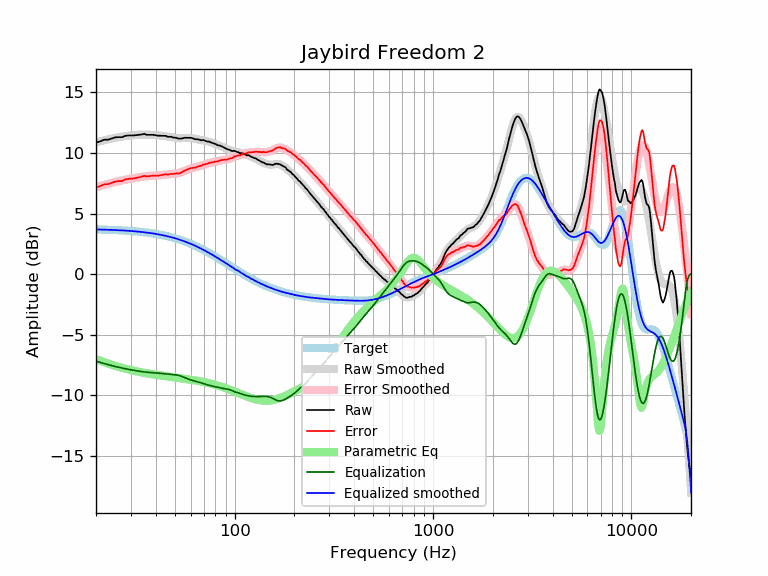

Data behind this chart, as committed beside it:
frequency, raw, error, smoothed, error_smoothed, equalization, parametric_eq, equalized_raw, equalized_smoothed, target
20, 10.86, 7.17, 10.88, 7.18, -7.18, -7.00, 3.68, 3.70, 3.70
21, 10.96, 7.27, 10.97, 7.28, -7.28, -7.14, 3.68, 3.69, 3.69
22, 11.10, 7.42, 11.05, 7.37, -7.37, -7.26, 3.73, 3.68, 3.68
23, 11.10, 7.43, 11.13, 7.46, -7.46, -7.37, 3.64, 3.67, 3.67
24, 11.20, 7.55, 11.20, 7.54, -7.54, -7.47, 3.66, 3.66, 3.66
25, 11.29, 7.65, 11.26, 7.61, -7.61, -7.56, 3.68, 3.65, 3.65
26, 11.31, 7.68, 11.31, 7.68, -7.68, -7.64, 3.63, 3.63, 3.63
27, 11.30, 7.69, 11.36, 7.74, -7.74, -7.72, 3.57, 3.62, 3.62
28, 11.41, 7.81, 11.39, 7.79, -7.79, -7.79, 3.62, 3.60, 3.60
29, 11.45, 7.87, 11.43, 7.84, -7.84, -7.85, 3.61, 3.59, 3.59
30, 11.45, 7.89, 11.46, 7.89, -7.89, -7.91, 3.56, 3.57, 3.57
31, 11.45, 7.90, 11.48, 7.93, -7.93, -7.96, 3.52, 3.55, 3.55
32, 11.48, 7.95, 11.50, 7.97, -7.97, -8.01, 3.51, 3.53, 3.53
33, 11.51, 8.00, 11.51, 8.01, -8.01, -8.06, 3.51, 3.51, 3.51
34, 11.53, 8.05, 11.52, 8.04, -8.04, -8.10, 3.50, 3.49, 3.49
35, 11.58, 8.12, 11.53, 8.06, -8.06, -8.14, 3.52, 3.46, 3.46
36, 11.50, 8.06, 11.52, 8.08, -8.08, -8.18, 3.42, 3.44, 3.44
37, 11.50, 8.09, 11.51, 8.10, -8.10, -8.21, 3.40, 3.41, 3.41
38, 11.50, 8.12, 11.50, 8.12, -8.12, -8.24, 3.39, 3.39, 3.39
39, 11.50, 8.15, 11.49, 8.13, -8.13, -8.27, 3.37, 3.36, 3.36
40, 11.46, 8.13, 11.47, 8.15, -8.15, -8.30, 3.32, 3.33, 3.33
41, 11.43, 8.13, 11.46, 8.16, -8.16, -8.33, 3.27, 3.30, 3.30
42, 11.43, 8.17, 11.44, 8.18, -8.18, -8.35, 3.26, 3.27, 3.27
43, 11.42, 8.19, 11.42, 8.19, -8.19, -8.37, 3.23, 3.23, 3.23
44, 11.42, 8.22, 11.41, 8.21, -8.21, -8.40, 3.22, 3.20, 3.20
45, 11.41, 8.25, 11.39, 8.22, -8.22, -8.42, 3.19, 3.16, 3.16
46, 11.34, 8.22, 11.36, 8.24, -8.24, -8.44, 3.11, 3.13, 3.13
47, 11.34, 8.25, 11.34, 8.25, -8.25, -8.46, 3.09, 3.09, 3.09
48, 11.34, 8.29, 11.31, 8.26, -8.26, -8.48, 3.08, 3.05, 3.05
49, 11.27, 8.26, 11.29, 8.27, -8.27, -8.50, 3.00, 3.01, 3.01
50, 11.27, 8.30, 11.26, 8.29, -8.29, -8.52, 2.98, 2.97, 2.97
51, 11.25, 8.32, 11.24, 8.31, -8.31, -8.54, 2.94, 2.93, 2.93
52, 11.19, 8.31, 11.23, 8.34, -8.34, -8.56, 2.85, 2.89, 2.89
53, 11.19, 8.35, 11.23, 8.38, -8.38, -8.57, 2.81, 2.84, 2.84
54, 11.19, 8.39, 11.23, 8.43, -8.43, -8.59, 2.77, 2.80, 2.80
55, 11.23, 8.48, 11.23, 8.48, -8.48, -8.61, 2.75, 2.75, 2.75
56, 11.26, 8.56, 11.24, 8.53, -8.53, -8.63, 2.73, 2.71, 2.71
57, 11.26, 8.60, 11.25, 8.59, -8.59, -8.65, 2.68, 2.66, 2.66
58, 11.26, 8.65, 11.25, 8.64, -8.64, -8.66, 2.63, 2.61, 2.61
59, 11.26, 8.70, 11.25, 8.68, -8.68, -8.68, 2.58, 2.56, 2.56
60, 11.26, 8.75, 11.24, 8.72, -8.72, -8.70, 2.54, 2.51, 2.51
61, 11.23, 8.77, 11.22, 8.76, -8.76, -8.72, 2.47, 2.46, 2.46
62, 11.20, 8.79, 11.20, 8.79, -8.79, -8.74, 2.41, 2.41, 2.41
63, 11.14, 8.78, 11.18, 8.82, -8.82, -8.76, 2.33, 2.36, 2.36
64, 11.14, 8.83, 11.16, 8.85, -8.85, -8.78, 2.30, 2.31, 2.31
65, 11.13, 8.87, 11.13, 8.87, -8.87, -8.80, 2.26, 2.26, 2.26
66, 11.11, 8.91, 11.11, 8.91, -8.91, -8.82, 2.21, 2.21, 2.21
67, 11.09, 8.94, 11.09, 8.94, -8.94, -8.84, 2.15, 2.15, 2.15
68, 11.04, 8.94, 11.07, 8.97, -8.97, -8.86, 2.07, 2.10, 2.10
69, 11.08, 9.04, 11.05, 9.01, -9.01, -8.88, 2.08, 2.05, 2.05
70, 11.05, 9.06, 11.03, 9.04, -9.04, -8.90, 2.01, 1.99, 1.99
71, 11.01, 9.07, 11.01, 9.07, -9.07, -8.92, 1.94, 1.94, 1.94
72, 10.98, 9.10, 10.99, 9.11, -9.11, -8.94, 1.88, 1.88, 1.88
73, 10.94, 9.11, 10.97, 9.13, -9.13, -8.97, 1.81, 1.83, 1.83
74, 10.95, 9.18, 10.94, 9.16, -9.16, -8.99, 1.79, 1.78, 1.78
75, 10.91, 9.19, 10.91, 9.19, -9.19, -9.01, 1.73, 1.72, 1.72
76, 10.88, 9.22, 10.88, 9.21, -9.21, -9.04, 1.67, 1.67, 1.67
77, 10.84, 9.23, 10.84, 9.23, -9.23, -9.06, 1.61, 1.61, 1.61
78, 10.81, 9.25, 10.81, 9.25, -9.25, -9.08, 1.56, 1.56, 1.56
79, 10.77, 9.27, 10.78, 9.27, -9.27, -9.11, 1.50, 1.50, 1.50
... 553 more rows
